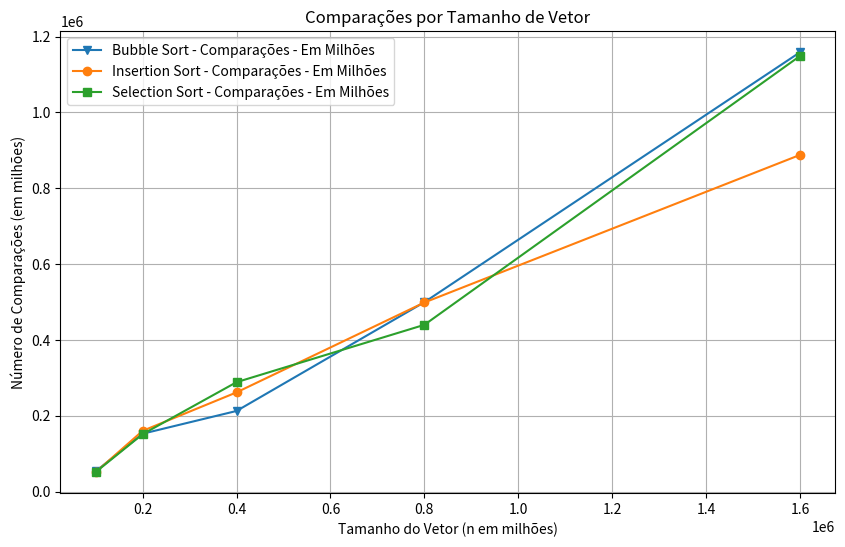

Write the Python code that produced this figure.
import matplotlib.pyplot as plt
import numpy as n

tamanhos = [100000, 200000, 400000, 800000, 1600000] 

comparacoes_bubble = [53051.3, 152418.6, 212466.7, 499394.67, 1158832.82]
comparacoes_insertion = [51059.5, 159985.5, 261477.43, 498570.5, 888002.6]
comparacoes_selection = [51181, 151184.9, 288378.17, 439682.66, 1149078.64]

comparacoes_linear_bubble = [53051.3, 152418.6, 212466.7, 499394.67, 1158832.82]
comparacoes_binaria_bubble = [30.57, 33.1, 33.7, 35.5, 40.09]
comparacoes_linear_insertion = [51059.5, 159985.5, 261477.43, 498570.5, 888002.6]
comparacoes_binaria_insertion = [30.57, 33.8, 33.7, 35.6, 413]
comparacoes_linear_selection = [51181, 151184.9, 288378.17, 439682.66, 1149078.64]
comparacoes_binaria_selection = [30.43, 33.8, 35.17, 37.54, 38.64]

# para ordenação, trocas utilizadas
trocas_bubble = [2495807907, 9977179174, 39958274263, 159983915658, 639675344811]
trocas_insertion = [2494263597, 9981213216, 39962365489, 159998333579, 639838187623]
trocas_selection = [4177103026, 16664978248, 34037676118, 267837671433, 833696554607]

plt.figure(figsize=(10, 6))
plt.plot(tamanhos, comparacoes_bubble, label='Bubble Sort - Comparações - Em Milhões', marker='v')
plt.plot(tamanhos, comparacoes_insertion, label='Insertion Sort - Comparações - Em Milhões', marker='o')
plt.plot(tamanhos, comparacoes_selection, label='Selection Sort - Comparações - Em Milhões', marker='s')
plt.xlabel('Tamanho do Vetor (n em milhões)')
plt.ylabel('Número de Comparações (em milhões)')
plt.title('Comparações por Tamanho de Vetor')
plt.legend()
plt.grid(True)
plt.show()
